Dataset: Grass-1 (GitHub, yfsvg/esp32-drone-project). Classes: healthy grass, overgrazed.

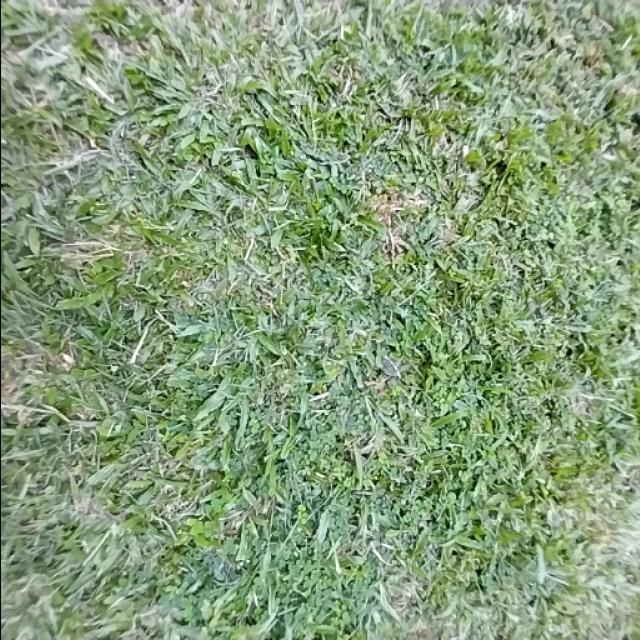
Label: healthy grass

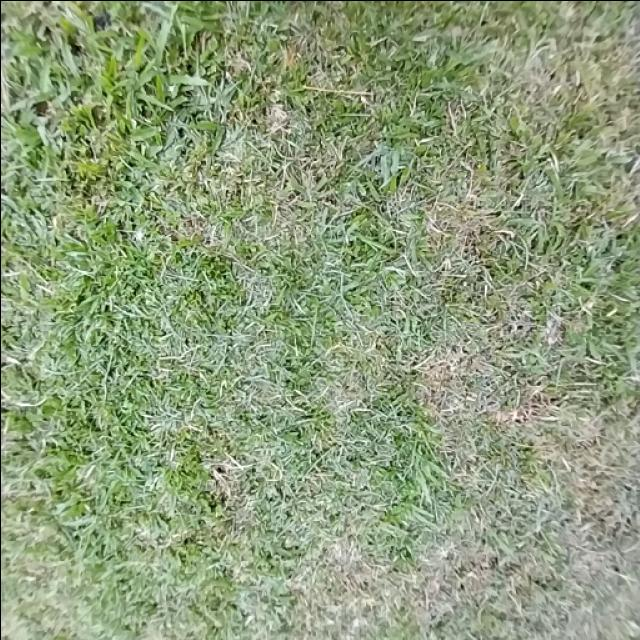
Label: healthy grass

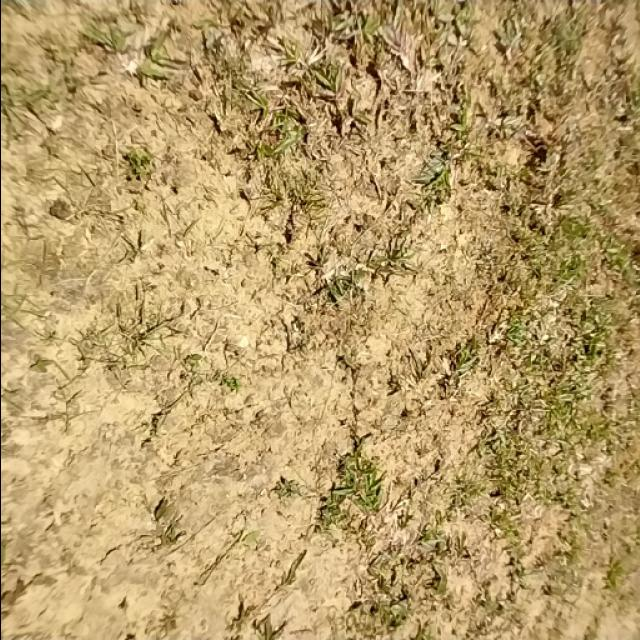
Label: overgrazed

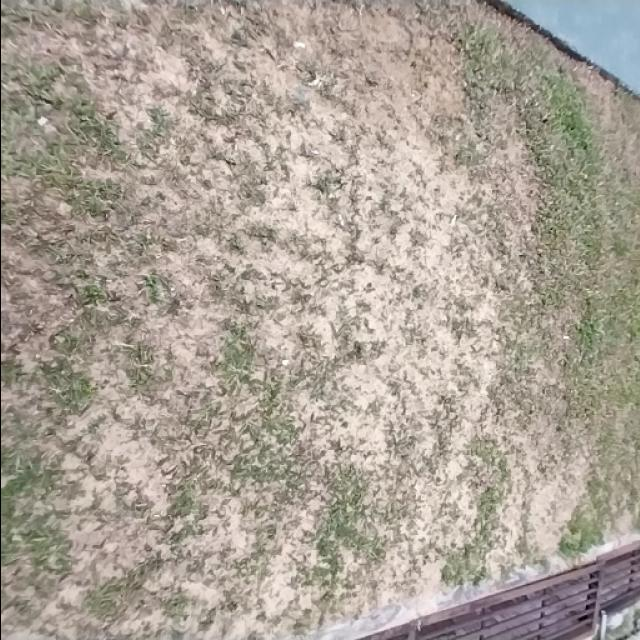
Label: overgrazed

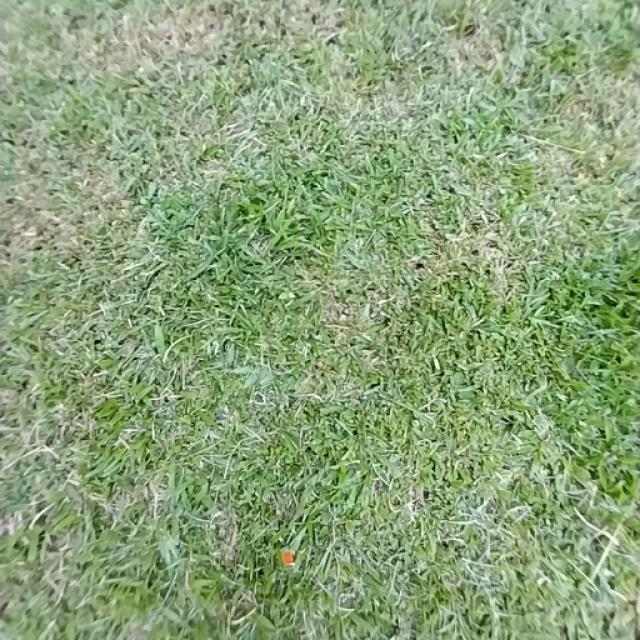
Label: healthy grass

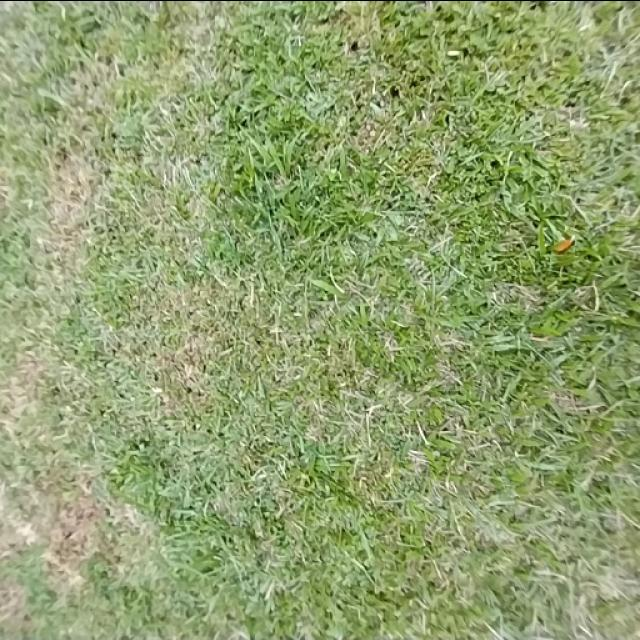
Label: healthy grass
